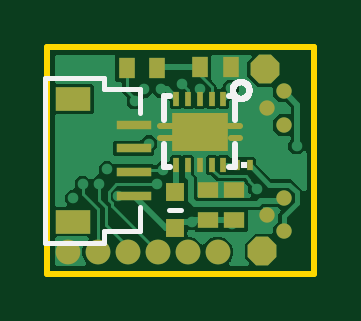
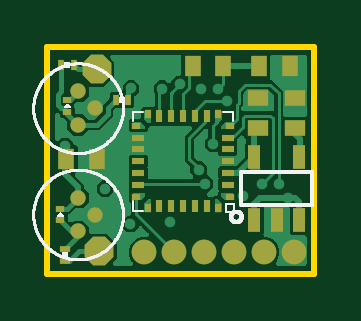
Circuit board: 9 layer files. Board 11.3 x 9.6 mm.
- bottom_copper: copper_bottom_l4.gbr (48303 bytes)
- top_copper: copper_top_l1.gbr (32224 bytes)
- outline: profile.gbr (245 bytes)
- bottom_silk: silkscreen_bottom.gbr (14982 bytes)
- top_silk: silkscreen_top.gbr (3947 bytes)
- bottom_mask: soldermask_bottom.gbr (1784 bytes)
- top_mask: soldermask_top.gbr (1416 bytes)
- paste: solderpaste_bottom.gbr (1444 bytes)
- paste: solderpaste_top.gbr (1076 bytes)

=== bottom_copper: copper_bottom_l4.gbr (48303 bytes, source omitted) ===
=== top_copper: copper_top_l1.gbr (32224 bytes, source omitted) ===
=== outline: profile.gbr ===
G04 EAGLE Gerber RS-274X export*
G75*
%MOMM*%
%FSLAX34Y34*%
%LPD*%
%IN*%
%IPPOS*%
%AMOC8*
5,1,8,0,0,1.08239X$1,22.5*%
G01*
%ADD10C,0.254000*%


D10*
X-49000Y-48000D02*
X64000Y-48000D01*
X64000Y48000D01*
X-49000Y48000D01*
X-49000Y-48000D01*
M02*

=== bottom_silk: silkscreen_bottom.gbr (14982 bytes, source omitted) ===
=== top_silk: silkscreen_top.gbr ===
G04 EAGLE Gerber RS-274X export*
G75*
%MOMM*%
%FSLAX34Y34*%
%LPD*%
%INSilkscreen Top*%
%IPPOS*%
%AMOC8*
5,1,8,0,0,1.08239X$1,22.5*%
G01*
%ADD10C,0.250000*%
%ADD11C,0.203200*%
%ADD12C,0.200000*%
%ADD13R,0.300000X0.300000*%


D10*
X30500Y17000D02*
X30500Y27000D01*
X28000Y27000D01*
X3000Y27000D02*
X500Y27000D01*
X500Y17000D01*
X500Y7000D02*
X500Y-3000D01*
X3000Y-3000D01*
X28000Y-3000D02*
X30500Y-3000D01*
X30500Y7000D01*
X29464Y29500D02*
X29466Y29619D01*
X29472Y29737D01*
X29482Y29856D01*
X29496Y29974D01*
X29514Y30091D01*
X29536Y30208D01*
X29561Y30324D01*
X29591Y30439D01*
X29624Y30553D01*
X29662Y30666D01*
X29703Y30777D01*
X29748Y30887D01*
X29796Y30996D01*
X29848Y31103D01*
X29904Y31208D01*
X29963Y31311D01*
X30025Y31412D01*
X30091Y31511D01*
X30160Y31607D01*
X30233Y31701D01*
X30308Y31793D01*
X30387Y31882D01*
X30468Y31969D01*
X30553Y32052D01*
X30640Y32133D01*
X30730Y32211D01*
X30822Y32286D01*
X30917Y32357D01*
X31014Y32426D01*
X31113Y32491D01*
X31215Y32552D01*
X31318Y32611D01*
X31424Y32665D01*
X31531Y32716D01*
X31640Y32764D01*
X31750Y32808D01*
X31862Y32848D01*
X31975Y32884D01*
X32090Y32917D01*
X32205Y32945D01*
X32321Y32970D01*
X32438Y32991D01*
X32556Y33008D01*
X32674Y33021D01*
X32792Y33030D01*
X32911Y33035D01*
X33030Y33036D01*
X33148Y33033D01*
X33267Y33026D01*
X33385Y33015D01*
X33503Y33000D01*
X33621Y32981D01*
X33737Y32958D01*
X33853Y32932D01*
X33968Y32901D01*
X34081Y32867D01*
X34194Y32828D01*
X34305Y32786D01*
X34415Y32741D01*
X34523Y32691D01*
X34629Y32638D01*
X34734Y32582D01*
X34836Y32522D01*
X34937Y32459D01*
X35035Y32392D01*
X35131Y32322D01*
X35225Y32249D01*
X35316Y32172D01*
X35404Y32093D01*
X35490Y32011D01*
X35573Y31926D01*
X35653Y31838D01*
X35730Y31748D01*
X35804Y31655D01*
X35875Y31559D01*
X35942Y31461D01*
X36006Y31361D01*
X36067Y31259D01*
X36125Y31155D01*
X36178Y31049D01*
X36229Y30942D01*
X36275Y30833D01*
X36318Y30722D01*
X36357Y30610D01*
X36393Y30496D01*
X36424Y30382D01*
X36452Y30266D01*
X36476Y30150D01*
X36496Y30033D01*
X36512Y29915D01*
X36524Y29797D01*
X36532Y29678D01*
X36536Y29559D01*
X36536Y29441D01*
X36532Y29322D01*
X36524Y29203D01*
X36512Y29085D01*
X36496Y28967D01*
X36476Y28850D01*
X36452Y28734D01*
X36424Y28618D01*
X36393Y28504D01*
X36357Y28390D01*
X36318Y28278D01*
X36275Y28167D01*
X36229Y28058D01*
X36178Y27951D01*
X36125Y27845D01*
X36067Y27741D01*
X36006Y27639D01*
X35942Y27539D01*
X35875Y27441D01*
X35804Y27345D01*
X35730Y27252D01*
X35653Y27162D01*
X35573Y27074D01*
X35490Y26989D01*
X35404Y26907D01*
X35316Y26828D01*
X35225Y26751D01*
X35131Y26678D01*
X35035Y26608D01*
X34937Y26541D01*
X34836Y26478D01*
X34734Y26418D01*
X34629Y26362D01*
X34523Y26309D01*
X34415Y26259D01*
X34305Y26214D01*
X34194Y26172D01*
X34081Y26133D01*
X33968Y26099D01*
X33853Y26068D01*
X33737Y26042D01*
X33621Y26019D01*
X33503Y26000D01*
X33385Y25985D01*
X33267Y25974D01*
X33148Y25967D01*
X33030Y25964D01*
X32911Y25965D01*
X32792Y25970D01*
X32674Y25979D01*
X32556Y25992D01*
X32438Y26009D01*
X32321Y26030D01*
X32205Y26055D01*
X32090Y26083D01*
X31975Y26116D01*
X31862Y26152D01*
X31750Y26192D01*
X31640Y26236D01*
X31531Y26284D01*
X31424Y26335D01*
X31318Y26389D01*
X31215Y26448D01*
X31113Y26509D01*
X31014Y26574D01*
X30917Y26643D01*
X30822Y26714D01*
X30730Y26789D01*
X30640Y26867D01*
X30553Y26948D01*
X30468Y27031D01*
X30387Y27118D01*
X30308Y27207D01*
X30233Y27299D01*
X30160Y27393D01*
X30091Y27489D01*
X30025Y27588D01*
X29963Y27689D01*
X29904Y27792D01*
X29848Y27897D01*
X29796Y28004D01*
X29748Y28113D01*
X29703Y28223D01*
X29662Y28334D01*
X29624Y28447D01*
X29591Y28561D01*
X29561Y28676D01*
X29536Y28792D01*
X29514Y28909D01*
X29496Y29026D01*
X29482Y29144D01*
X29472Y29263D01*
X29466Y29381D01*
X29464Y29500D01*
D11*
X7540Y-21000D02*
X2460Y-21000D01*
D12*
X-10000Y20000D02*
X-10000Y30000D01*
X-25000Y30000D01*
X-10000Y-20000D02*
X-10000Y-30000D01*
X-25000Y-30000D01*
X-50000Y-35000D02*
X-50000Y35000D01*
X-50000Y-35000D02*
X-25000Y-35000D01*
X-25000Y-30000D01*
X-25000Y30000D02*
X-25000Y35000D01*
X-50000Y35000D01*
D13*
X34000Y-2000D03*
M02*

=== bottom_mask: soldermask_bottom.gbr ===
G04 EAGLE Gerber RS-274X export*
G75*
%MOMM*%
%FSLAX34Y34*%
%LPD*%
%INSoldermask Bottom*%
%IPPOS*%
%AMOC8*
5,1,8,0,0,1.08239X$1,22.5*%
G01*
%ADD10R,0.350000X0.300000*%
%ADD11R,0.550000X0.300000*%
%ADD12R,0.300000X0.350000*%
%ADD13R,0.300000X0.550000*%
%ADD14R,0.700000X0.900000*%
%ADD15C,0.650000*%
%ADD16C,1.050000*%
%ADD17R,0.550000X1.000000*%
%ADD18R,0.900000X0.700000*%
%ADD19R,0.280000X0.430000*%
%ADD20R,0.350000X0.250000*%
%ADD21P,1.319650X8X112.500000*%
%ADD22R,0.430000X0.280000*%


D10*
X-13400Y-15400D03*
D11*
X-12400Y-10400D03*
X-12400Y-5400D03*
X-12400Y-400D03*
X-12400Y4600D03*
X-12400Y9600D03*
D10*
X-13400Y14600D03*
D12*
X-8400Y19600D03*
D13*
X-3400Y18600D03*
X1600Y18600D03*
X6600Y18600D03*
X11600Y18600D03*
X16600Y18600D03*
D12*
X21600Y19600D03*
D10*
X26600Y14600D03*
D11*
X25600Y9600D03*
X25600Y4600D03*
X25600Y-400D03*
X25600Y-5400D03*
X25600Y-10400D03*
D10*
X26600Y-15400D03*
D12*
X21600Y-20400D03*
D13*
X16600Y-19400D03*
X11600Y-19400D03*
X6600Y-19400D03*
X1600Y-19400D03*
X-3400Y-19400D03*
D12*
X-8400Y-20400D03*
D14*
X-25500Y40000D03*
X-38500Y40000D03*
X-10500Y40000D03*
X2500Y40000D03*
X43000Y500D03*
X56000Y500D03*
D15*
X51000Y29150D03*
X43850Y22000D03*
X51000Y14850D03*
X51000Y-15850D03*
X43850Y-23000D03*
X51000Y-30150D03*
D16*
X-40400Y-39000D03*
X-27700Y-39000D03*
X-15000Y-39000D03*
X-2300Y-39000D03*
X10400Y-39000D03*
D17*
X-33000Y-25500D03*
X-23500Y-25500D03*
X-42500Y-25500D03*
X-42500Y1500D03*
X-23500Y1500D03*
D18*
X-25000Y13500D03*
X-25000Y26500D03*
X-41000Y13500D03*
X-41000Y26500D03*
D19*
X35050Y25500D03*
X29950Y25500D03*
D20*
X55500Y20500D03*
X55500Y25500D03*
X58500Y-25500D03*
X58500Y-20500D03*
D21*
X43000Y38500D03*
X42000Y-38500D03*
D22*
X56500Y-37450D03*
X56500Y-42550D03*
D19*
X58050Y40500D03*
X52950Y40500D03*
D16*
X23000Y-39000D03*
M02*

=== top_mask: soldermask_top.gbr ===
G04 EAGLE Gerber RS-274X export*
G75*
%MOMM*%
%FSLAX34Y34*%
%LPD*%
%INSoldermask Top*%
%IPPOS*%
%AMOC8*
5,1,8,0,0,1.08239X$1,22.5*%
G01*
%ADD10R,0.240000X0.600000*%
%ADD11R,2.400000X1.650000*%
%ADD12C,0.250000*%
%ADD13R,0.800000X0.800000*%
%ADD14R,0.900000X0.700000*%
%ADD15R,0.700000X0.900000*%
%ADD16C,0.650000*%
%ADD17C,1.050000*%
%ADD18R,1.500000X0.400000*%
%ADD19R,1.500000X1.000000*%
%ADD20R,0.280000X0.430000*%
%ADD21P,1.319650X8X112.500000*%


D10*
X25500Y26000D03*
X20500Y26000D03*
X15500Y26000D03*
X10500Y26000D03*
X5500Y26000D03*
X5500Y-2000D03*
X10500Y-2000D03*
X15500Y-2000D03*
X20500Y-2000D03*
X25500Y-2000D03*
D11*
X15500Y12000D03*
D12*
X4250Y14500D02*
X-1500Y14500D01*
X-1500Y9500D02*
X4250Y9500D01*
X28000Y14500D02*
X32500Y14500D01*
X32500Y9500D02*
X28500Y9500D01*
D13*
X5000Y-28620D03*
X5000Y-13380D03*
D14*
X19000Y-12500D03*
X19000Y-25500D03*
D15*
X15500Y39500D03*
X28500Y39500D03*
X-2500Y39000D03*
X-15500Y39000D03*
D16*
X51000Y29150D03*
X43850Y22000D03*
X51000Y14850D03*
X51000Y-15850D03*
X43850Y-23000D03*
X51000Y-30150D03*
D17*
X-40400Y-39000D03*
X-27700Y-39000D03*
X-15000Y-39000D03*
X-2300Y-39000D03*
X10400Y-39000D03*
D18*
X-12500Y-15000D03*
X-12500Y-5000D03*
D19*
X-38100Y-26000D03*
X-38100Y26000D03*
D18*
X-12500Y5000D03*
X-12500Y15000D03*
D14*
X30000Y-12500D03*
X30000Y-25500D03*
D20*
X36550Y-2000D03*
X31450Y-2000D03*
D21*
X43000Y38500D03*
X42000Y-38500D03*
D17*
X23000Y-39000D03*
M02*

=== paste: solderpaste_bottom.gbr ===
G04 EAGLE Gerber RS-274X export*
G75*
%MOMM*%
%FSLAX34Y34*%
%LPD*%
%INSolderpaste Bottom*%
%IPPOS*%
%AMOC8*
5,1,8,0,0,1.08239X$1,22.5*%
G01*
%ADD10R,0.350000X0.300000*%
%ADD11R,0.550000X0.300000*%
%ADD12R,0.300000X0.350000*%
%ADD13R,0.300000X0.550000*%
%ADD14R,0.700000X0.900000*%
%ADD15R,0.550000X1.000000*%
%ADD16R,0.900000X0.700000*%
%ADD17R,0.280000X0.430000*%
%ADD18R,0.350000X0.250000*%
%ADD19R,0.430000X0.280000*%


D10*
X-13400Y-15400D03*
D11*
X-12400Y-10400D03*
X-12400Y-5400D03*
X-12400Y-400D03*
X-12400Y4600D03*
X-12400Y9600D03*
D10*
X-13400Y14600D03*
D12*
X-8400Y19600D03*
D13*
X-3400Y18600D03*
X1600Y18600D03*
X6600Y18600D03*
X11600Y18600D03*
X16600Y18600D03*
D12*
X21600Y19600D03*
D10*
X26600Y14600D03*
D11*
X25600Y9600D03*
X25600Y4600D03*
X25600Y-400D03*
X25600Y-5400D03*
X25600Y-10400D03*
D10*
X26600Y-15400D03*
D12*
X21600Y-20400D03*
D13*
X16600Y-19400D03*
X11600Y-19400D03*
X6600Y-19400D03*
X1600Y-19400D03*
X-3400Y-19400D03*
D12*
X-8400Y-20400D03*
D14*
X-25500Y40000D03*
X-38500Y40000D03*
X-10500Y40000D03*
X2500Y40000D03*
X43000Y500D03*
X56000Y500D03*
D15*
X-33000Y-25500D03*
X-23500Y-25500D03*
X-42500Y-25500D03*
X-42500Y1500D03*
X-23500Y1500D03*
D16*
X-25000Y13500D03*
X-25000Y26500D03*
X-41000Y13500D03*
X-41000Y26500D03*
D17*
X35050Y25500D03*
X29950Y25500D03*
D18*
X55500Y20500D03*
X55500Y25500D03*
X58500Y-25500D03*
X58500Y-20500D03*
D19*
X56500Y-37450D03*
X56500Y-42550D03*
D17*
X58050Y40500D03*
X52950Y40500D03*
M02*

=== paste: solderpaste_top.gbr ===
G04 EAGLE Gerber RS-274X export*
G75*
%MOMM*%
%FSLAX34Y34*%
%LPD*%
%INSolderpaste Top*%
%IPPOS*%
%AMOC8*
5,1,8,0,0,1.08239X$1,22.5*%
G01*
%ADD10R,0.240000X0.600000*%
%ADD11R,2.400000X1.650000*%
%ADD12C,0.250000*%
%ADD13R,0.800000X0.800000*%
%ADD14R,0.900000X0.700000*%
%ADD15R,0.700000X0.900000*%
%ADD16R,1.500000X0.400000*%
%ADD17R,1.500000X1.000000*%
%ADD18R,0.280000X0.430000*%


D10*
X25500Y26000D03*
X20500Y26000D03*
X15500Y26000D03*
X10500Y26000D03*
X5500Y26000D03*
X5500Y-2000D03*
X10500Y-2000D03*
X15500Y-2000D03*
X20500Y-2000D03*
X25500Y-2000D03*
D11*
X15500Y12000D03*
D12*
X26750Y14500D02*
X32500Y14500D01*
X32500Y9500D02*
X26750Y9500D01*
X4250Y14500D02*
X-1500Y14500D01*
X-1500Y9500D02*
X4250Y9500D01*
D13*
X5000Y-28620D03*
X5000Y-13380D03*
D14*
X19000Y-12500D03*
X19000Y-25500D03*
D15*
X15500Y39500D03*
X28500Y39500D03*
X-2500Y39000D03*
X-15500Y39000D03*
D16*
X-12500Y-15000D03*
X-12500Y-5000D03*
D17*
X-38100Y-26000D03*
X-38100Y26000D03*
D16*
X-12500Y5000D03*
X-12500Y15000D03*
D14*
X30000Y-12500D03*
X30000Y-25500D03*
D18*
X36550Y-2000D03*
X31450Y-2000D03*
M02*

